2-way image classification set "dataset" from GitHub (sergeisidorov123/ml); label vocabulary: human, humanoid.

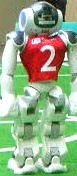
Label: humanoid

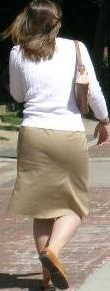
Label: human

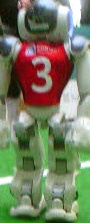
Label: humanoid

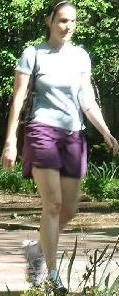
Label: human

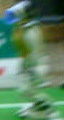
Label: humanoid

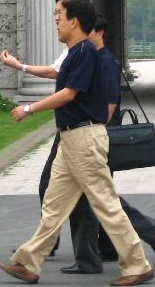
Label: human
